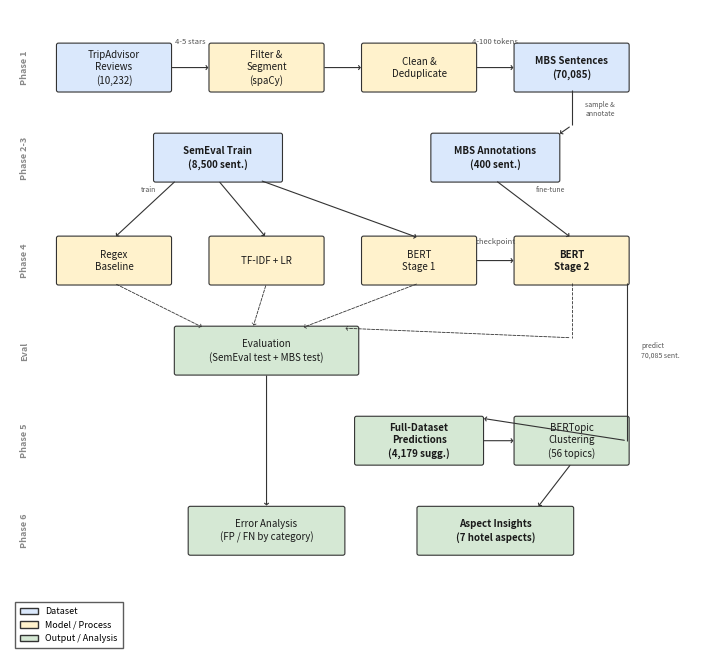

Write Python code to recreate this figure. (Note: this script raises an exception after producing the figure.)
"""
Pipeline diagram for the final report.
Top-to-bottom flow, 5 phases, clean orthogonal layout.
"""

import matplotlib.pyplot as plt
import matplotlib.patches as mpatches
from matplotlib.patches import FancyBboxPatch

plt.rcParams.update({
    "font.family": "sans-serif",
    "font.size": 8,
    "axes.linewidth": 0.5,
})

# ── Palette ──────────────────────────────────────────────────────────
C_DATA = "#dae8fc"   # light blue — datasets
C_PROC = "#fff2cc"   # light yellow — models / processes
C_OUT  = "#d5e8d4"   # light green — outputs
C_EDGE = "#333333"
C_TEXT = "#1a1a1a"
C_NOTE = "#555555"
C_PHASE = "#888888"

fig, ax = plt.subplots(figsize=(7.0, 6.5))
ax.set_xlim(0, 100)
ax.set_ylim(0, 100)
ax.axis("off")

BH = 7   # box height
BW = 17  # default box width


# ── Helpers ──────────────────────────────────────────────────────────
def box(cx, cy, w, h, text, color, fs=7, bold=False):
    ax.add_patch(FancyBboxPatch(
        (cx - w / 2, cy - h / 2), w, h,
        boxstyle="round,pad=0.3",
        facecolor=color, edgecolor=C_EDGE, linewidth=0.8))
    ax.text(cx, cy, text, ha="center", va="center", fontsize=fs,
            color=C_TEXT, fontweight="bold" if bold else "normal",
            linespacing=1.3)


def arr(x1, y1, x2, y2, style="-", lw=0.8):
    ax.annotate(
        "", xy=(x2, y2), xytext=(x1, y1),
        arrowprops=dict(
            arrowstyle="->,head_width=0.18,head_length=0.14",
            color=C_EDGE, lw=lw, linestyle=style))


def arr_L(pts, style="-", lw=0.8):
    for i in range(len(pts) - 2):
        ax.plot([pts[i][0], pts[i + 1][0]],
                [pts[i][1], pts[i + 1][1]],
                color=C_EDGE, lw=lw, linestyle=style,
                solid_capstyle="butt")
    arr(pts[-2][0], pts[-2][1], pts[-1][0], pts[-1][1],
        style=style, lw=lw)


def note(x, y, text, **kw):
    defaults = dict(ha="center", va="center", fontsize=5.5,
                    color=C_NOTE, style="italic")
    defaults.update(kw)
    ax.text(x, y, text, **defaults)


def phase_label(y, text):
    ax.text(1.5, y, text, ha="left", va="center", fontsize=6.5,
            color=C_PHASE, fontweight="bold", rotation=90)


# ===================================================================
# PHASE 1  –  Data Preprocessing  (y = 91)
# ===================================================================
Y1 = 91
phase_label(Y1, "Phase 1")

box(15, Y1, 16, BH, "TripAdvisor\nReviews\n(10,232)", C_DATA)
box(37, Y1, 16, BH, "Filter &\nSegment\n(spaCy)", C_PROC)
box(59, Y1, 16, BH, "Clean &\nDeduplicate", C_PROC)
box(81, Y1, 16, BH, "MBS Sentences\n(70,085)", C_DATA, bold=True)

arr(23, Y1, 29, Y1)
note(26, Y1 + 4, "4-5 stars")
arr(45, Y1, 51, Y1)
arr(67, Y1, 73, Y1)
note(70, Y1 + 4, "4-100 tokens")

# ===================================================================
# PHASE 2-3  –  Data Sources  (y = 77)
# ===================================================================
Y2 = 77
phase_label(Y2, "Phase 2-3")

box(30, Y2, 18, BH, "SemEval Train\n(8,500 sent.)", C_DATA, bold=True)
box(70, Y2, 18, BH, "MBS Annotations\n(400 sent.)", C_DATA, bold=True)

# MBS sentences -> annotate sample
arr_L([(81, Y1 - BH / 2),
       (81, Y2 + 5),
       (79, Y2 + BH / 2)])
note(83, Y2 + 7.5, "sample &\nannotate", ha="left", fontsize=5)

# ===================================================================
# PHASE 4  –  Models  (y = 61)
# ===================================================================
Y3 = 61
phase_label(Y3, "Phase 4")

box(15, Y3, 16, BH, "Regex\nBaseline", C_PROC)
box(37, Y3, 16, BH, "TF-IDF + LR", C_PROC)
box(59, Y3, 16, BH, "BERT\nStage 1", C_PROC)
box(81, Y3, 16, BH, "BERT\nStage 2", C_PROC, bold=True)

# SemEval -> models (train)
arr(24, Y2 - BH / 2, 15, Y3 + BH / 2)
arr(30, Y2 - BH / 2, 37, Y3 + BH / 2)
arr(36, Y2 - BH / 2, 59, Y3 + BH / 2)
note(20, Y2 - 5, "train", fontsize=5)

# BERT S1 -> S2 (checkpoint)
arr(67, Y3, 73, Y3)
note(70, Y3 + 3, "checkpoint")

# MBS annotations -> BERT S2 (fine-tune)
arr(70, Y2 - BH / 2, 81, Y3 + BH / 2)
note(78, Y2 - 5, "fine-tune", fontsize=5)

# ===================================================================
# Evaluation  (y = 47)
# ===================================================================
Y4 = 47
phase_label(Y4, "Eval")

box(37, Y4, 26, BH, "Evaluation\n(SemEval test + MBS test)", C_OUT)

# All 4 models -> evaluation (dashed)
arr(15, Y3 - BH / 2, 28, Y4 + BH / 2, style="--", lw=0.6)
arr(37, Y3 - BH / 2, 35, Y4 + BH / 2, style="--", lw=0.6)
arr(59, Y3 - BH / 2, 42, Y4 + BH / 2, style="--", lw=0.6)
arr_L([(81, Y3 - BH / 2),
       (81, Y4 + 2),
       (48, Y4 + BH / 2)],
      style="--", lw=0.6)

# ===================================================================
# PHASE 5  –  Insight Generation  (y = 33)
# ===================================================================
Y5 = 33
phase_label(Y5, "Phase 5")

box(59, Y5, 18, BH, "Full-Dataset\nPredictions\n(4,179 sugg.)", C_OUT, bold=True)
box(81, Y5, 16, BH, "BERTopic\nClustering\n(56 topics)", C_OUT)

# BERT S2 -> predict full MBS
arr_L([(89, Y3 - BH / 2),
       (89, Y5),
       (68, Y5 + BH / 2)])
note(91, Y4, "predict\n70,085 sent.", fontsize=5, ha="left")

# Predictions -> BERTopic
arr(68, Y5, 73, Y5)

# ===================================================================
# PHASE 6  –  Final Output  (y = 19)
# ===================================================================
Y6 = 19
phase_label(Y6, "Phase 6")

box(37, Y6, 22, BH, "Error Analysis\n(FP / FN by category)", C_OUT)
box(70, Y6, 22, BH, "Aspect Insights\n(7 hotel aspects)", C_OUT, bold=True)

# BERTopic -> Aspect
arr(81, Y5 - BH / 2, 76, Y6 + BH / 2)

# Evaluation -> Error Analysis
arr(37, Y4 - BH / 2, 37, Y6 + BH / 2)

# ===================================================================
# Legend
# ===================================================================
legend_patches = [
    mpatches.Patch(facecolor=C_DATA, edgecolor=C_EDGE, label="Dataset"),
    mpatches.Patch(facecolor=C_PROC, edgecolor=C_EDGE, label="Model / Process"),
    mpatches.Patch(facecolor=C_OUT, edgecolor=C_EDGE, label="Output / Analysis"),
]
ax.legend(handles=legend_patches, loc="lower left", fontsize=6.5,
          frameon=True, fancybox=False, edgecolor=C_EDGE,
          borderpad=0.6, bbox_to_anchor=(0.0, 0.0))

plt.tight_layout(pad=0.3)
plt.savefig("figures/pipeline_diagram.png", dpi=600,
            bbox_inches="tight", facecolor="white")
plt.savefig("figures/pipeline_diagram.pdf",
            bbox_inches="tight", facecolor="white")
print("Saved figures/pipeline_diagram.png and .pdf")
